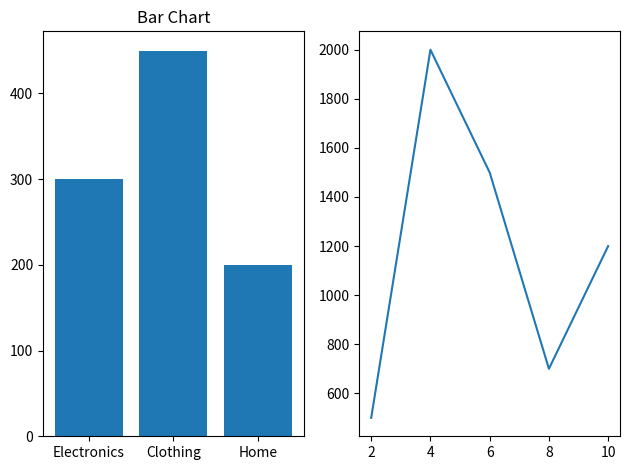

Write the Python code that produced this figure.
#task 2

import matplotlib.pyplot as plt

plt.subplot(1,2,1)
plt.bar(['Electronics', 'Clothing', 'Home'],[300, 450, 200])
plt.title("Bar Chart")
plt.subplot(1,2,2)
plt.plot([2,4,6,8,10],[500,2000,1500,700,1200])
plt.tight_layout()
plt.show()